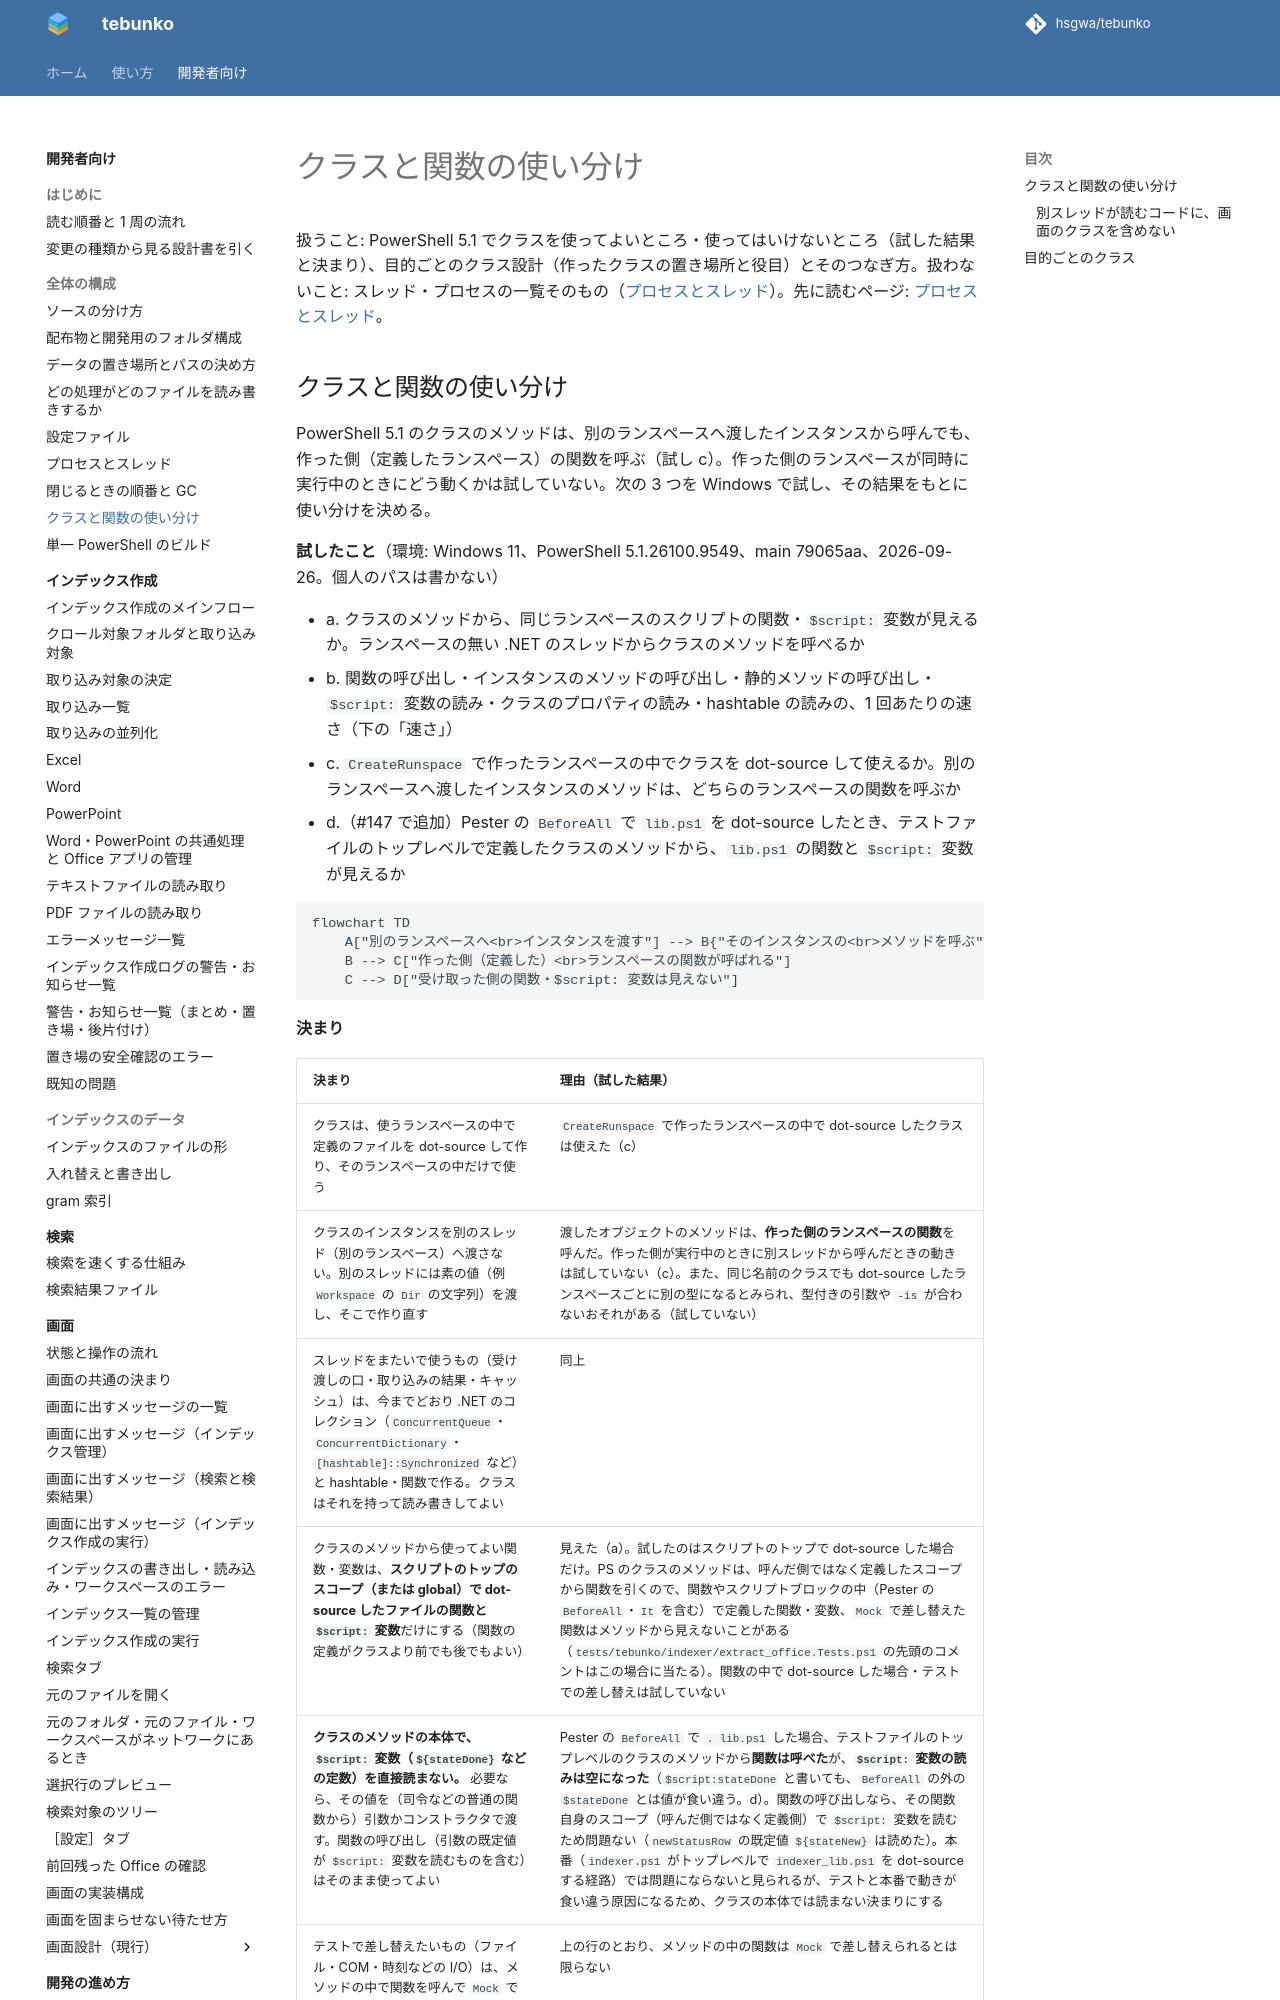

repository: hsgwa/tebunko · page: design/structure/classes/index.html · generator: mkdocs

# クラスと関数の使い分け

扱うこと: PowerShell 5.1 でクラスを使ってよいところ・使ってはいけないところ（試した結果と決まり）、目的ごとのクラス設計（作ったクラスの置き場所と役目）とそのつなぎ方。扱わないこと: スレッド・プロセスの一覧そのもの（[プロセスとスレッド](threads.md)）。先に読むページ: [プロセスとスレッド](threads.md)。

## クラスと関数の使い分け

PowerShell 5.1 のクラスのメソッドは、別のランスペースへ渡したインスタンスから呼んでも、作った側（定義したランスペース）の関数を呼ぶ（試し c）。作った側のランスペースが同時に実行中のときにどう動くかは試していない。次の 3 つを Windows で試し、その結果をもとに使い分けを決める。

**試したこと**（環境: Windows 11、PowerShell 5.1.26100.9549、main 79065aa、2026-09-26。個人のパスは書かない）

- a. クラスのメソッドから、同じランスペースのスクリプトの関数・`$script:` 変数が見えるか。ランスペースの無い .NET のスレッドからクラスのメソッドを呼べるか
- b. 関数の呼び出し・インスタンスのメソッドの呼び出し・静的メソッドの呼び出し・`$script:` 変数の読み・クラスのプロパティの読み・hashtable の読みの、1 回あたりの速さ（下の「速さ」）
- c. `CreateRunspace` で作ったランスペースの中でクラスを dot-source して使えるか。別のランスペースへ渡したインスタンスのメソッドは、どちらのランスペースの関数を呼ぶか
- d.（#147 で追加）Pester の `BeforeAll` で `lib.ps1` を dot-source したとき、テストファイルのトップレベルで定義したクラスのメソッドから、`lib.ps1` の関数と `$script:` 変数が見えるか

```mermaid
flowchart TD
    A["別のランスペースへ<br>インスタンスを渡す"] --> B{"そのインスタンスの<br>メソッドを呼ぶ"}
    B --> C["作った側（定義した）<br>ランスペースの関数が呼ばれる"]
    C --> D["受け取った側の関数・$script: 変数は見えない"]
```

**決まり**
